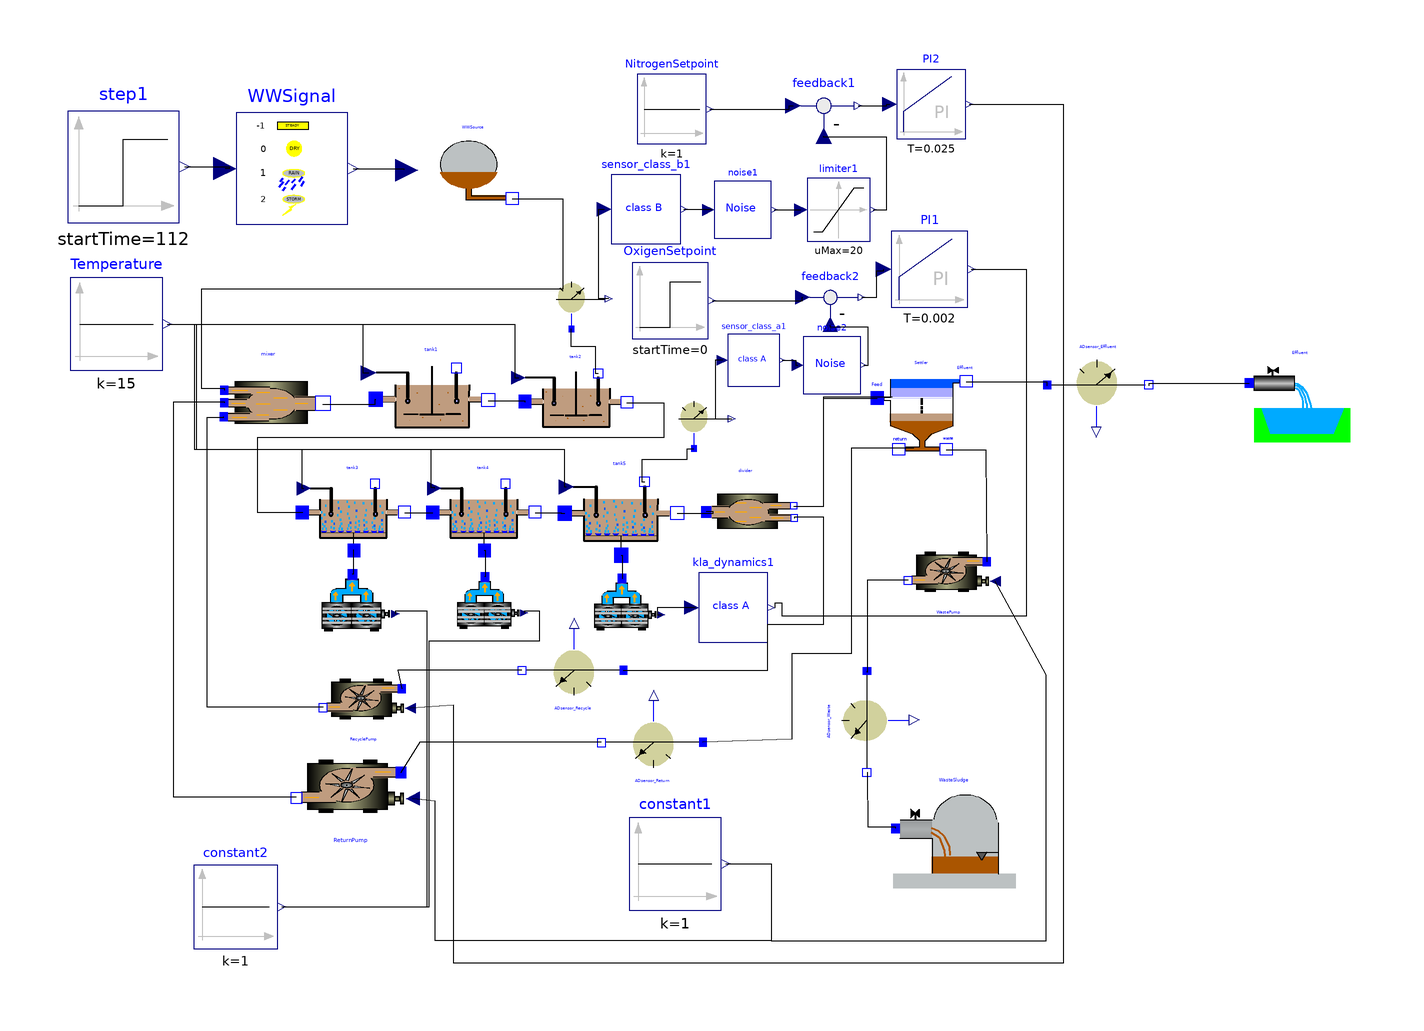

This picture is the connection diagram that the Modelica source below describes through its graphical annotations.

model BSM1_ClosedLoop_Sensor_Noise
  Modelica.Blocks.Sources.Constant constant1(k = 1) annotation(Placement(visible = true, transformation(origin = {13.5231,-72.5979}, extent = {{-9.91736,-9.91736},{9.91736,9.91736}}, rotation = 0)));
  WasteWater.ASM1.mixer3 mixer annotation(Placement(visible = true, transformation(origin = {-73.90300000000001,26.1201}, extent = {{-14.52,-14.52},{14.52,14.52}}, rotation = 0)));
  WasteWater.ASM1.SludgeSink WasteSludge annotation(Placement(visible = true, transformation(origin = {73.7179,-64.7069}, extent = {{-13.2,-13.2},{13.2,13.2}}, rotation = 0)));
  WasteWater.ASM1.divider2 divider annotation(Placement(visible = true, transformation(origin = {28.8256,2.84698}, extent = {{-12,-12},{12,12}}, rotation = 0)));
  WasteWater.ASM1.nitri tank5(Si(start = 30), Ss(start = 0.889), Xi(start = 1149), Xs(start = 49.3), Xbh(start = 2559), Xba(start = 150), Xp(start = 452), So(start = 0.491), Sno(start = 10.4), Snh(start = 1.73), Snd(start = 0.6879999999999999), Xnd(start = 3.53), Salk(start = 4.13), Kla = 84, V = 1333) annotation(Placement(visible = true, transformation(origin = {1.74327,3.41715}, extent = {{-13.2,-13.2},{13.2,13.2}}, rotation = 0)));
  WasteWater.ASM1.nitri tank4(Si(start = 30), Ss(start = 0.995), Xi(start = 1149), Xs(start = 55.7), Xbh(start = 2559), Xba(start = 150), Xp(start = 451), So(start = 2.43), Sno(start = 9.300000000000001), Snh(start = 2.97), Snd(start = 0.767), Xnd(start = 3.88), Salk(start = 4.29), V = 1333, To = 0.0) annotation(Placement(visible = true, transformation(origin = {-27.758,3.55872}, extent = {{-12,-12},{12,12}}, rotation = 0)));
  WasteWater.ASM1.deni tank2(Si(start = 30), Ss(start = 1.46), Xi(start = 1149), Xs(start = 76.40000000000001), Xbh(start = 2553), Xba(start = 148), Xp(start = 450), So(start = 6.31e-05), Sno(start = 3.66), Snh(start = 8.34), Snd(start = 0.882), Xnd(start = 5.03), Salk(start = 5.08)) annotation(Placement(visible = true, transformation(origin = {-7.82918,27.4021}, extent = {{-12,-12},{12,12}}, rotation = 0)));
  WasteWater.ASM1.nitri tank3(Si(start = 30), Ss(start = 1.15), Xi(start = 1149), Xs(start = 64.90000000000001), Xbh(start = 2557), Xba(start = 149), Xp(start = 450), So(start = 1.72), Sno(start = 6.54), Snh(start = 5.55), Snd(start = 0.829), Xnd(start = 4.39), Salk(start = 4.67), V = 1333, To = 0.0) annotation(Placement(visible = true, transformation(origin = {-55.8719,3.55872}, extent = {{-12,-12},{12,12}}, rotation = 0)));
  WasteWater.ASM1.deni tank1(Si(start = 30), Ss(start = 2.81), Xi(start = 1149), Xs(start = 82.09999999999999), Xbh(start = 2552), Xba(start = 148), Xp(start = 449), So(start = 0.0043), Sno(start = 5.37), Snh(start = 7.92), Snd(start = 1.22), Xnd(start = 5.28), Salk(start = 4.93)) annotation(Placement(visible = true, transformation(origin = {-38.8594,27.9724}, extent = {{-13.2,-13.2},{13.2,13.2}}, rotation = 0)));
  WasteWater.ASM1.blower blower1(Q_max = 34574.2654508612) annotation(Placement(visible = true, transformation(origin = {-54.8043,-16.3701}, extent = {{-9.015779999999999,-9.015779999999999},{9.015779999999999,9.015779999999999}}, rotation = 0)));
  WasteWater.ASM1.blower blower2(Q_max = 34574.2654508612) annotation(Placement(visible = true, transformation(origin = {-26.3345,-16.3701}, extent = {{-8.196160000000001,-8.196160000000001},{8.196160000000001,8.196160000000001}}, rotation = 0)));
  WasteWater.ASM1.blower blower3(Q_max = 34574.2654508612) annotation(Placement(visible = true, transformation(origin = {3.20285,-16.726}, extent = {{-8.196160000000001,-8.196160000000001},{8.196160000000001,8.196160000000001}}, rotation = 0)));
  Modelica.Blocks.Sources.Constant constant2(k = 1) annotation(Placement(visible = true, transformation(origin = {-81.1388,-81.8505}, extent = {{-9.015779999999999,-9.015779999999999},{9.015779999999999,9.015779999999999}}, rotation = 0)));
  WasteWater.ASM1.WWSource WWSource annotation(Placement(visible = true, transformation(origin = {-29.8932,76.8683}, extent = {{-12,-12},{12,12}}, rotation = 0)));
  WasteWater.ASM1.WWSignal WWSignal(dir = INF_dir) annotation(Placement(visible = true, transformation(origin = {-69.0391,77.2242}, extent = {{-12,-12},{12,12}}, rotation = 0)));
  Modelica.Blocks.Sources.Step step1(startTime = 112, offset = -1, height = 3) annotation(Placement(visible = true, transformation(origin = {-105.338,77.5801}, extent = {{-12,-12},{12,12}}, rotation = 0)));
  Modelica.Blocks.Sources.Constant Temperature(k = 15) annotation(Placement(visible = true, transformation(origin = {-106.829,43.7284}, extent = {{-9.91736,-9.91736},{9.91736,9.91736}}, rotation = 0)));
  WasteWater.ASM1.ADsensor_Q ADsensor_Effluent annotation(Placement(visible = true, transformation(origin = {104.8,29.5691}, extent = {{-12,-12},{12,12}}, rotation = 0)));
  WasteWater.ASM1.EffluentSink Effluent annotation(Placement(visible = true, transformation(origin = {148.268,28.2357}, extent = {{-12,-12},{12,12}}, rotation = 0)));
  WasteWater.ASM1.SecClarModTakacs Settler(S1.X.start = 6394, S1.Si.start = 30, S1.Ss.start = 0.889, S1.So.start = 0.491, S1.Sno.start = 10.4, S1.Snh.start = 1.73, S1.Snd.start = 0.6879999999999999, S1.Salk.start = 4.13, S2.X.start = 356, S2.Si.start = 30, S2.Ss.start = 0.889, S2.So.start = 0.491, S2.Sno.start = 10.4, S2.Snh.start = 1.73, S2.Snd.start = 0.6879999999999999, S2.Salk.start = 4.13, S3.X.start = 356, S3.Si.start = 30, S3.Ss.start = 0.889, S3.So.start = 0.491, S3.Sno.start = 10.4, S3.Snh.start = 1.73, S3.Snd.start = 0.6879999999999999, S3.Salk.start = 4.13, S4.X.start = 356, S4.Si.start = 30, S4.Ss.start = 0.889, S4.So.start = 0.491, S4.Sno.start = 10.4, S4.Snh.start = 1.73, S4.Snd.start = 0.6879999999999999, S4.Salk.start = 4.13, S5.X.start = 356, S5.Si.start = 30, S5.Ss.start = 0.889, S5.So.start = 0.491, S5.Sno.start = 10.4, S5.Snh.start = 1.73, S5.Snd.start = 0.6879999999999999, S5.Salk.start = 4.13, S6.X.start = 356, S6.Si.start = 30, S6.Ss.start = 0.889, S6.So.start = 0.491, S6.Sno.start = 10.4, S6.Snh.start = 1.73, S6.Snd.start = 0.6879999999999999, S6.Salk.start = 4.13, S7.X.start = 69, S7.Si.start = 30, S7.Ss.start = 0.889, S7.So.start = 0.491, S7.Sno.start = 10.4, S7.Snh.start = 1.73, S7.Snd.start = 0.6879999999999999, S7.Salk.start = 4.13, S8.X.start = 29.5, S8.Si.start = 30, S8.Ss.start = 0.889, S8.So.start = 0.491, S8.Sno.start = 10.4, S8.Snh.start = 1.73, S8.Snd.start = 0.6879999999999999, S8.Salk.start = 4.13, S9.X.start = 18.1, S9.Si.start = 30, S9.Ss.start = 0.889, S9.So.start = 0.491, S9.Sno.start = 10.4, S9.Snh.start = 1.73, S9.Snd.start = 0.6879999999999999, S9.Salk.start = 4.13, S10.X.start = 12.5, S10.Si.start = 30, S10.Ss.start = 0.889, S10.So.start = 0.491, S10.Sno.start = 10.4, S10.Snh.start = 1.73, S10.Snd.start = 0.6879999999999999, S10.Salk.start = 4.13) annotation(Placement(visible = true, transformation(origin = {66.6767,26.1501}, extent = {{-12,-12},{12,12}}, rotation = 0)));
  Modelica.Blocks.Math.Feedback feedback1 annotation(Placement(visible = true, transformation(origin = {45.5516,90.7473}, extent = {{-8.196160000000001,-8.196160000000001},{8.196160000000001,8.196160000000001}}, rotation = 0)));
  Modelica.Blocks.Continuous.PI PI2(k = 0.10842, T = 0.025) annotation(Placement(visible = true, transformation(origin = {68.6833,91.1032}, extent = {{-7.45106,-7.45106},{7.45106,7.45106}}, rotation = 0)));
  WasteWater.ASM1.sensor_NO sensor_NO annotation(Placement(visible = true, transformation(origin = {-8.540929999999999,48.3986}, extent = {{-8.196160000000001,-8.196160000000001},{8.196160000000001,8.196160000000001}}, rotation = 0)));
  Modelica.Blocks.Continuous.PI PI1(k = 0.1042, T = 0.002) annotation(Placement(visible = true, transformation(origin = {68.3274,55.516}, extent = {{-8.196160000000001,-8.196160000000001},{8.196160000000001,8.196160000000001}}, rotation = 0)));
  Modelica.Blocks.Sources.Constant NitrogenSetpoint(k = 1) annotation(Placement(visible = true, transformation(origin = {12.8114,90.0356}, extent = {{-7.45106,-7.45106},{7.45106,7.45106}}, rotation = 0)));
  WasteWater.ASM1.sensor_class_B sensor_class_b1 annotation(Placement(visible = true, transformation(origin = {7.22892,68.4337}, extent = {{-7.45106,-7.45106},{7.45106,7.45106}}, rotation = 0)));
  WasteWater.ASM1.sensor_O2 sensor_O2 annotation(Placement(visible = true, transformation(origin = {17.8819,22.6498}, extent = {{-8.196160000000001,-8.196160000000001},{8.196160000000001,8.196160000000001}}, rotation = 0)));
  Modelica.Blocks.Nonlinear.Limiter limiter1(uMax = 20, uMin = 0.1) annotation(Placement(visible = true, transformation(origin = {48.7544,68.3274}, extent = {{-6.77369,-6.77369},{6.77369,6.77369}}, rotation = 0)));
  WasteWater.ASM1.Noise noise1(delta = 0.5, noise_sampling = 15 / 60 / 24) annotation(Placement(visible = true, transformation(origin = {28.1139,68.3274}, extent = {{-6.1579,-6.1579},{6.1579,6.1579}}, rotation = 0)));
  Modelica.Blocks.Sources.Step OxigenSetpoint(startTime = 0, height = 2) annotation(Placement(visible = true, transformation(origin = {12.4555,48.7545}, extent = {{-8.196160000000001,-8.196160000000001},{8.196160000000001,8.196160000000001}}, rotation = 0)));
  WasteWater.ASM1.sensor_class_A sensor_class_a1 annotation(Placement(visible = true, transformation(origin = {30.4506,35.9293}, extent = {{-5.59809,-5.59809},{5.59809,5.59809}}, rotation = 0)));
  Modelica.Blocks.Math.Feedback feedback2 annotation(Placement(visible = true, transformation(origin = {46.9751,49.4662}, extent = {{-7.45106,-7.45106},{7.45106,7.45106}}, rotation = 0)));
  WasteWater.ASM1.Noise noise2(delta = 0.25, noise_sampling = 15 / 60 / 24) annotation(Placement(visible = true, transformation(origin = {47.331,34.8754}, extent = {{-6.1579,-6.1579},{6.1579,6.1579}}, rotation = 0)));
  WasteWater.ASM1.KLA_dynamics kla_dynamics1 annotation(Placement(visible = true, transformation(origin = {26.0241,-17.3494}, extent = {{7.45106,7.45106},{-7.45106,-7.45106}}, rotation = -180)));
  WasteWater.ASM1.pump ReturnPump(Q_max = 18446) annotation(Placement(visible = true, transformation(origin = {-56.6282,-55.1746}, extent = {{15.972,15.972},{-15.972,-15.972}}, rotation = 0)));
  WasteWater.ASM1.pump RecyclePump(Q_min = 0.0, Q_max = 55338) annotation(Placement(visible = true, transformation(origin = {-53.7461,-36.5288}, extent = {{12,12},{-12,-12}}, rotation = 0)));
  WasteWater.ASM1.ADsensor_Q ADsensor_Recycle annotation(Placement(visible = true, transformation(origin = {-8.71927,-29.8486}, extent = {{12,12},{-12,-12}}, rotation = 0)));
  WasteWater.ASM1.ADsensor_Q ADsensor_Return annotation(Placement(visible = true, transformation(origin = {8.4072,-45.3887}, extent = {{12,12},{-12,-12}}, rotation = 0)));
  WasteWater.ASM1.pump WastePump(Q_max = 385) annotation(Placement(visible = true, transformation(origin = {72.2891,-9.15663}, extent = {{12,12},{-12,-12}}, rotation = 0)));
  WasteWater.ASM1.ADsensor_Q ADsensor_Waste annotation(Placement(visible = true, transformation(origin = {55.8603,-42.1291}, extent = {{-12,12},{12,-12}}, rotation = -90)));
equation
  connect(ADsensor_Waste.Out,WasteSludge.In) annotation(Line(points = {{54.871,-52.8911},{54.871,-53.1716},{55.0621,-64.5783},{60.9901,-64.5783},{60.9901,-64.934}}));
  connect(WastePump.Out,ADsensor_Waste.In) annotation(Line(points = {{63.7051,-11.4698},{54.9398,-11.4698},{54.871,-31.3087},{54.871,-31.0282}}));
  connect(constant1.y,WastePump.u) annotation(Line(points = {{24.4322,-72.5979},{34.2169,-72.5979},{34.2169,-89.1566},{93.494,-89.1566},{93.494,-31.8072},{82.53060000000001,-11.6782},{82.53060000000001,-11.6782}}));
  connect(Settler.Waste,WastePump.In) annotation(Line(points = {{71.8933,16.6216},{80.4819,16.6216},{80.6142,-7.45555},{80.6142,-7.45555}}));
  connect(ADsensor_Return.Out,ReturnPump.In) annotation(Line(points = {{-2.35478,-46.378},{-41.4458,-46.378},{-45.5474,-52.9105},{-45.5474,-52.9105}}));
  connect(Settler.Return,ADsensor_Return.In) annotation(Line(points = {{64.88979999999999,16.9775},{51.411,16.9775},{51.411,-27.3276},{38.6426,-27.3276},{38.6426,-45.7677},{19.5081,-46.378},{19.5081,-46.378}}));
  connect(ADsensor_Recycle.Out,RecyclePump.In) annotation(Line(points = {{-19.4813,-30.8379},{-46.2651,-30.8379},{-45.421,-34.8277},{-45.421,-34.8277}}));
  connect(ADsensor_Recycle.In,divider.Out1) annotation(Line(points = {{2.38167,-30.8379},{33.452,-30.8379},{33.452,-20.9964},{45.5516,-20.9964},{45.5516,2.13523},{39.1601,2.13523},{39.1601,1.90748}}));
  connect(RecyclePump.Out,mixer.In2) annotation(Line(points = {{-62.3301,-38.842},{-87.2289,-38.842},{-87.2289,23.6145},{-83.7208,23.6145},{-83.7208,23.7432}}));
  connect(PI2.y,RecyclePump.u) annotation(Line(points = {{76.87949999999999,91.1032},{97.15300000000001,91.1032},{97.15300000000001,-93.9502},{-34.1637,-93.9502},{-34.1637,-38.4342},{-43.5046,-39.0503},{-43.5046,-39.0503}}));
  connect(ReturnPump.Out,mixer.In3) annotation(Line(points = {{-68.0536,-58.2534},{-94.45780000000001,-58.2534},{-94.45780000000001,26.988},{-83.5658,26.988},{-83.5658,26.7402}}));
  connect(constant1.y,ReturnPump.u) annotation(Line(points = {{24.4322,-72.5979},{34.2169,-72.5979},{34.2169,-89.1566},{-38.1983,-89.1566},{-38.1983,-59.0464},{-42.9968,-58.5307},{-42.9968,-58.5307}}));
  connect(Temperature.y,tank3.T) annotation(Line(points = {{-95.9199,43.7284},{-89.6797,43.7284},{-89.6797,16.726},{-66.90389999999999,16.726},{-66.90389999999999,8.300879999999999},{-66.455,8.300879999999999}}));
  connect(Temperature.y,tank4.T) annotation(Line(points = {{-95.9199,43.7284},{-89.6797,43.7284},{-89.6797,16.726},{-39.1459,16.726},{-39.1459,8.540929999999999},{-38.3411,8.540929999999999},{-38.3411,8.300879999999999}}));
  connect(Temperature.y,tank5.T) annotation(Line(points = {{-95.9199,43.7284},{-90.0356,43.7284},{-90.0356,16.726},{-10.3203,16.726},{-10.3203,8.63353},{-9.89818,8.63353}}));
  connect(noise2.y,feedback2.u2) annotation(Line(points = {{54.1046,34.8754},{55.1601,34.8754},{55.1601,43.0605},{46.9751,43.0605},{46.9751,43.5053}}));
  connect(sensor_class_a1.y,noise2.u) annotation(Line(points = {{36.6085,35.9293},{39.5018,35.9293},{39.5018,34.8754},{39.9415,34.8754}}));
  connect(OxigenSetpoint.y,feedback2.u1) annotation(Line(points = {{21.4713,48.7545},{40.9253,48.7545},{40.9253,49.4662},{41.0143,49.4662}}));
  connect(feedback2.y,PI1.u) annotation(Line(points = {{53.6811,49.4662},{56.9395,49.4662},{56.9395,55.1601},{58.492,55.1601},{58.492,55.516}}));
  connect(sensor_class_a1.u,sensor_O2.So) annotation(Line(points = {{23.7329,35.9293},{22.2132,35.9293},{22.2132,23.3055},{25.6992,23.3055}}));
  connect(sensor_class_b1.y,noise1.u) annotation(Line(points = {{15.4251,68.4337},{21.3523,68.4337},{21.3523,68.3274},{20.7244,68.3274}}));
  connect(noise1.y,limiter1.u) annotation(Line(points = {{34.8876,68.3274},{39.5018,68.3274},{39.5018,68.3274},{40.626,68.3274}}));
  connect(limiter1.y,feedback1.u2) annotation(Line(points = {{56.2055,68.3274},{59.0747,68.3274},{59.0747,83.9858},{45.5516,83.9858},{45.5516,84.1904}}));
  connect(kla_dynamics1.y,blower3.u) annotation(Line(points = {{17.8279,-17.3494},{9.63855,-17.3494},{9.63855,-18.8831},{10.5292,-18.8831}}));
  connect(PI1.y,kla_dynamics1.u) annotation(Line(points = {{77.3432,55.516},{89.1566,55.516},{89.1566,-19.2771},{36.6265,-19.2771},{36.6265,-16.3855},{34.9654,-16.3855},{34.9654,-17.3494}}));
  connect(tank5.MeasurePort,sensor_O2.In) annotation(Line(points = {{6.95965,9.65136},{6.40569,9.65136},{6.40569,14.5907},{16.0802,14.5907},{16.0802,16.906},{17.5677,16.906}}));
  connect(sensor_NO.Sno,sensor_class_b1.u) annotation(Line(points = {{-0.763167,49.1333},{-2.89157,49.1333},{-2.89157,68.4337},{-1.71235,68.4337}}));
  connect(Temperature.y,tank2.T) annotation(Line(points = {{-95.9199,43.7284},{-20.9964,43.7284},{-20.9964,32.1423},{-20.2135,32.1423}}));
  connect(Temperature.y,tank1.T) annotation(Line(points = {{-95.9199,43.7284},{-53.7367,43.7284},{-53.7367,33.1866},{-52.4822,33.1866}}));
  connect(NitrogenSetpoint.y,feedback1.u1) annotation(Line(points = {{21.0075,90.0356},{38.0783,90.0356},{38.0783,90.7473},{38.9947,90.7473}}));
  connect(tank2.MeasurePort,sensor_NO.In) annotation(Line(points = {{-3.03896,33.0188},{-3.55872,33.0188},{-3.55872,38.79},{-8.896800000000001,38.79},{-8.896800000000001,42.6548},{-8.815659999999999,42.6548}}));
  connect(feedback1.y,PI2.u) annotation(Line(points = {{52.9281,90.7473},{59.0747,90.7473},{59.0747,91.1032},{59.742,91.1032}}));
  connect(Settler.Effluent,ADsensor_Effluent.In) annotation(Line(points = {{76.20650000000001,31.2693},{93.5943,31.2693},{93.5943,30.5584},{93.6991,30.5584}}));
  connect(divider.Out2,Settler.Feed) annotation(Line(points = {{39.0747,4.51246},{45.5516,4.51246},{45.5516,27.7249},{57.0748,27.7249}}));
  connect(ADsensor_Effluent.Out,Effluent.In) annotation(Line(points = {{115.562,30.5584},{115.706,30.5584},{115.706,31.0116},{137.222,31.0116}}));
  connect(step1.y,WWSignal.u) annotation(Line(points = {{-92.13809999999999,77.5801},{-82.56229999999999,77.5801},{-82.56229999999999,77.2242},{-83.4391,77.2242}}));
  connect(WWSignal.y[1],WWSource.u[1]) annotation(Line(points = {{-55.8391,77.2242},{-44.9477,77.2242},{-44.9477,77.0035},{-44.9477,77.0035}}));
  connect(WWSignal.y[2],WWSource.u[2]) annotation(Line(points = {{-55.8391,77.2242},{-44.9477,77.2242},{-44.9477,77.0035},{-44.9477,77.0035}}));
  connect(WWSignal.y[3],WWSource.u[3]) annotation(Line(points = {{-55.8391,77.2242},{-44.9477,77.2242},{-44.9477,77.0035},{-44.9477,77.0035}}));
  connect(WWSignal.y[4],WWSource.u[4]) annotation(Line(points = {{-55.8391,77.2242},{-44.9477,77.2242},{-44.9477,77.0035},{-44.9477,77.0035}}));
  connect(WWSignal.y[5],WWSource.u[5]) annotation(Line(points = {{-55.8391,77.2242},{-44.9477,77.2242},{-44.9477,77.0035},{-44.9477,77.0035}}));
  connect(WWSignal.y[6],WWSource.u[6]) annotation(Line(points = {{-55.8391,77.2242},{-44.9477,77.2242},{-44.9477,77.0035},{-44.9477,77.0035}}));
  connect(WWSignal.y[7],WWSource.u[7]) annotation(Line(points = {{-55.8391,77.2242},{-44.9477,77.2242},{-44.9477,77.0035},{-44.9477,77.0035}}));
  connect(WWSignal.y[8],WWSource.u[8]) annotation(Line(points = {{-55.8391,77.2242},{-44.9477,77.2242},{-44.9477,77.0035},{-44.9477,77.0035}}));
  connect(WWSignal.y[9],WWSource.u[9]) annotation(Line(points = {{-55.8391,77.2242},{-44.9477,77.2242},{-44.9477,77.0035},{-44.9477,77.0035}}));
  connect(WWSignal.y[10],WWSource.u[10]) annotation(Line(points = {{-55.8391,77.2242},{-44.9477,77.2242},{-44.9477,77.0035},{-44.9477,77.0035}}));
  connect(WWSignal.y[11],WWSource.u[11]) annotation(Line(points = {{-55.8391,77.2242},{-44.9477,77.2242},{-44.9477,77.0035},{-44.9477,77.0035}}));
  connect(WWSignal.y[12],WWSource.u[12]) annotation(Line(points = {{-55.8391,77.2242},{-44.9477,77.2242},{-44.9477,77.0035},{-44.9477,77.0035}}));
  connect(WWSignal.y[13],WWSource.u[13]) annotation(Line(points = {{-55.8391,77.2242},{-44.9477,77.2242},{-44.9477,77.0035},{-44.9477,77.0035}}));
  connect(WWSignal.y[14],WWSource.u[14]) annotation(Line(points = {{-55.8391,77.2242},{-44.9477,77.2242},{-44.9477,77.0035},{-44.9477,77.0035}}));
  connect(WWSource.Out,mixer.In1) annotation(Line(points = {{-21.6085,70.67619999999999},{-10.6762,70.67619999999999},{-10.6762,51.2456},{-88.6121,51.2456},{-88.6121,29.8932},{-83.6174,29.8932},{-83.6174,29.4271}}));
  connect(constant2.y,blower2.u) annotation(Line(points = {{-71.2214,-81.8505},{-39.5018,-81.8505},{-39.5018,-24.5552},{-15.6584,-24.5552},{-15.6584,-18.1495},{-19.0082,-18.1495},{-19.0082,-18.5272}}));
  connect(constant2.y,blower1.u) annotation(Line(points = {{-71.2214,-81.8505},{-39.8577,-81.8505},{-39.8577,-18.1495},{-46.7453,-18.1495},{-46.7453,-18.7429}}));
  connect(tank5.AirIn,blower3.AirOut) annotation(Line(points = {{1.93411,-6.0614},{2.13523,-6.0614},{2.13523,-11.1193},{2.0963,-11.1193}}));
  connect(tank4.AirIn,blower2.AirOut) annotation(Line(points = {{-27.5845,-5.05814},{-27.4021,-5.05814},{-27.4021,-10.7634},{-27.4411,-10.7634}}));
  connect(tank3.AirIn,blower1.AirOut) annotation(Line(points = {{-55.6984,-5.05814},{-55.8719,-5.05814},{-55.8719,-10.2027},{-56.0215,-10.2027}}));
  connect(mixer.Out,tank1.In) annotation(Line(points = {{-62.38,26.4818},{-51.0843,26.4818},{-51.0843,27.4967},{-50.9246,27.4967}}));
  connect(tank1.Out,tank2.In) annotation(Line(points = {{-26.7805,27.2452},{-18.8612,27.2452},{-18.8612,26.9697},{-18.7976,26.9697}}));
  connect(tank2.Out,tank3.In) annotation(Line(points = {{3.15167,26.7411},{11.032,26.7411},{11.032,19.2171},{-76.5125,19.2171},{-76.5125,3.20285},{-66.80200000000001,3.20285},{-66.80200000000001,3.09607}}));
  connect(tank4.Out,tank5.In) annotation(Line(points = {{-16.6544,3.09607},{-11.032,3.09607},{-11.032,2.90823},{-10.2799,2.90823}}));
  connect(tank3.Out,tank4.In) annotation(Line(points = {{-44.7683,3.09607},{-38.79,3.09607},{-38.79,3.09607},{-38.6881,3.09607}}));
  connect(tank5.Out,divider.In) annotation(Line(points = {{13.9572,2.90824},{21.7082,2.90824},{21.7082,3.23132},{20.242,3.23132}}));
  connect(divider.Out2,Settler.Feed) annotation(Line(points = {{39.0747,4.51246},{45.5516,4.51246},{45.5516,28.0807},{60.2777,28.0807}}));
end BSM1_ClosedLoop_Sensor_Noise;